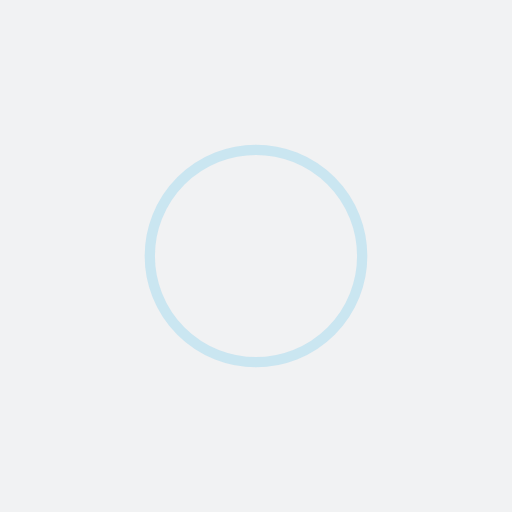
t = 0.00 s
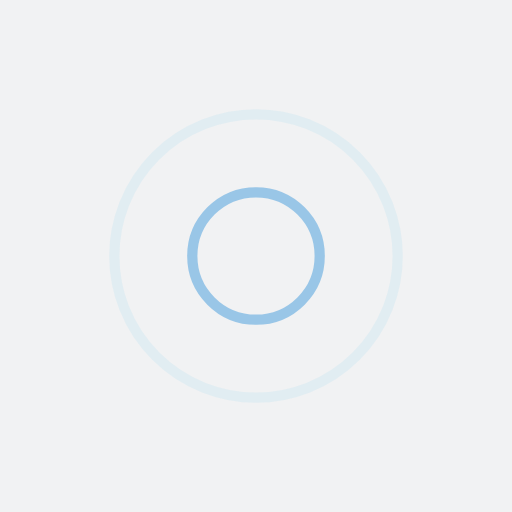
t = 0.50 s
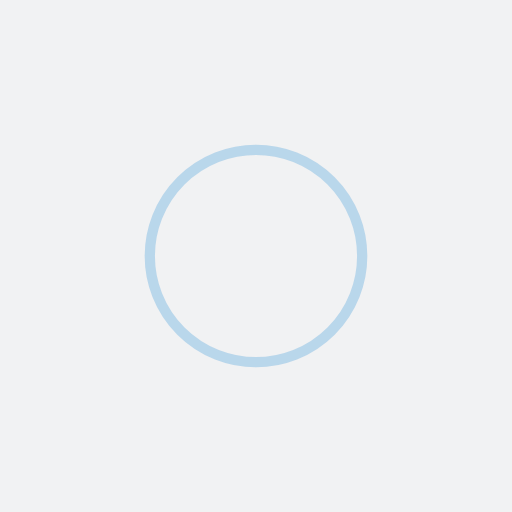
t = 1.00 s
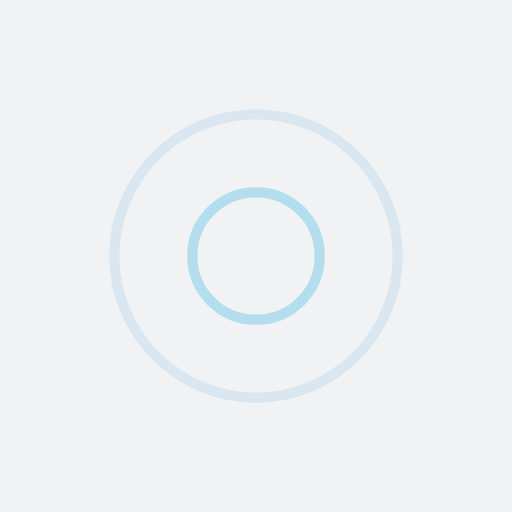
t = 1.50 s

The animated SVG that drew these frames (rendered in a browser with its animation timeline set to each time). Animation: 4 SMIL elements (animate=4); one cycle of 2.00 s, repeats indefinitely.

<?xml version="1.0" encoding="utf-8"?>
<svg xmlns="http://www.w3.org/2000/svg" xmlns:xlink="http://www.w3.org/1999/xlink" style="margin: auto; background: rgb(241, 242, 243); display: block; shape-rendering: auto;" width="291px" height="291px" viewBox="0 0 100 100" preserveAspectRatio="xMidYMid">
<circle cx="50" cy="50" r="0" fill="none" stroke="#82bbe4" stroke-width="2">
  <animate attributeName="r" repeatCount="indefinite" dur="2s" values="0;32" keyTimes="0;1" keySplines="0 0.2 0.8 1" calcMode="spline" begin="0s"></animate>
  <animate attributeName="opacity" repeatCount="indefinite" dur="2s" values="1;0" keyTimes="0;1" keySplines="0.2 0 0.8 1" calcMode="spline" begin="0s"></animate>
</circle><circle cx="50" cy="50" r="0" fill="none" stroke="#a3d9ef" stroke-width="2">
  <animate attributeName="r" repeatCount="indefinite" dur="2s" values="0;32" keyTimes="0;1" keySplines="0 0.2 0.8 1" calcMode="spline" begin="-1s"></animate>
  <animate attributeName="opacity" repeatCount="indefinite" dur="2s" values="1;0" keyTimes="0;1" keySplines="0.2 0 0.8 1" calcMode="spline" begin="-1s"></animate>
</circle>
<!-- [ldio] generated by https://loading.io/ --></svg>